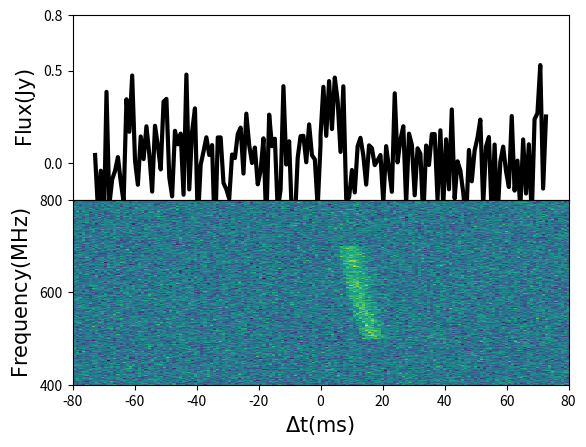

Reproduce this figure in Python.
# [redacted]

import numpy as np
import matplotlib.pyplot as plt
from scipy.ndimage import shift
nx   = 80
ny   = 400
freq = np.linspace(800,400,ny)
dtim0= np.linspace(0,40,nx)
dtim1= np.linspace(-40,0,nx)
fpeak= 1.7         # peak flux in Jy
sigt = 2.0
sign = 0.2
xshft= 0.0
Dm   = 500.0       # 
pi   = np.pi
c    = 299792458.0 # speed of light m/s
elct = 1.602176634e-19 # electron charge in Columbus
me   = 9.10938356e-31  # electron mass in kg
fact = elct*elct/2.0/pi/me/c
fctr = fact*Dm*1.0280736*1e+20
patch= np.zeros(nx)
def frb1d():
  dtim  = dtim0
  flx   = fpeak*(dtim/sigt/sigt)*np.exp(-0.5*(dtim*dtim/sigt/sigt))
  noise1= np.random.normal(loc=0.0,scale=sign,size=nx)
  noise2= np.random.normal(loc=0.0,scale=sign,size=nx)
  flux  = flx+noise1
  total = np.concatenate((noise2,flux))
  ffx   = np.concatenate((patch,flx))
  dtot  = np.concatenate((dtim1,dtim0))
  return [dtot,total,ffx] 
def waterfall(freq_center,bandwidth):
  tx,fx,ffx=frb1d()
  image= np.zeros((2*nx,ny))
  for i in range(ny-1):
    noise= np.random.normal(loc=0.0,scale=sign,size=2*nx)
    if freq[i] <=freq_center:
       dfreq2inv = (1.0/freq[i+1]/freq[i+1]-1.0/freq[i]/freq[i])
       tinterval = 1000.0*fctr*dfreq2inv
       image[:,i]= shift(ffx,tinterval)+noise
    if freq[i]<=freq_center-bandwidth:
       image[:,i]= noise
    if freq[i]>freq_center:
       image[:,i]= noise
  plt.subplot(2,1,1)
  plt.plot(tx,ffx+noise,'k-',lw=3.0)
  plt.ylabel(r'$\mathrm{Flux(Jy)}$',fontsize=15.0)
  plt.xticks(())
  plt.yticks((0.0,0.5,0.8))
  plt.ylim(-0.2,0.8)
  plt.subplot(2,1,2)
  plt.imshow(image.T,aspect='auto',interpolation='nearest',extent=[-80,80,400,800])
  plt.xlim(-80,80)
  plt.ylim(400,800)
  plt.yticks((400.0,600,800))
  plt.xlabel(r'$\mathrm{\Delta t(ms)}$',fontsize=15.0)
  plt.ylabel(r'$\mathrm{Frequency(MHz)}$',fontsize=15.0)
  #plt.colorbar()
  plt.subplots_adjust(hspace=0.00)
  plt.show()
  return 0
def main():
  freq_center = 700.0  # FRB freq started to be observed
  bandwidth   = 200.0
  #tx,fy=frb1d()
  #plt.plot(tx,fy,'r-')
  #plt.show()
  waterfall(freq_center,bandwidth)

if __name__=='__main__':
  main()
